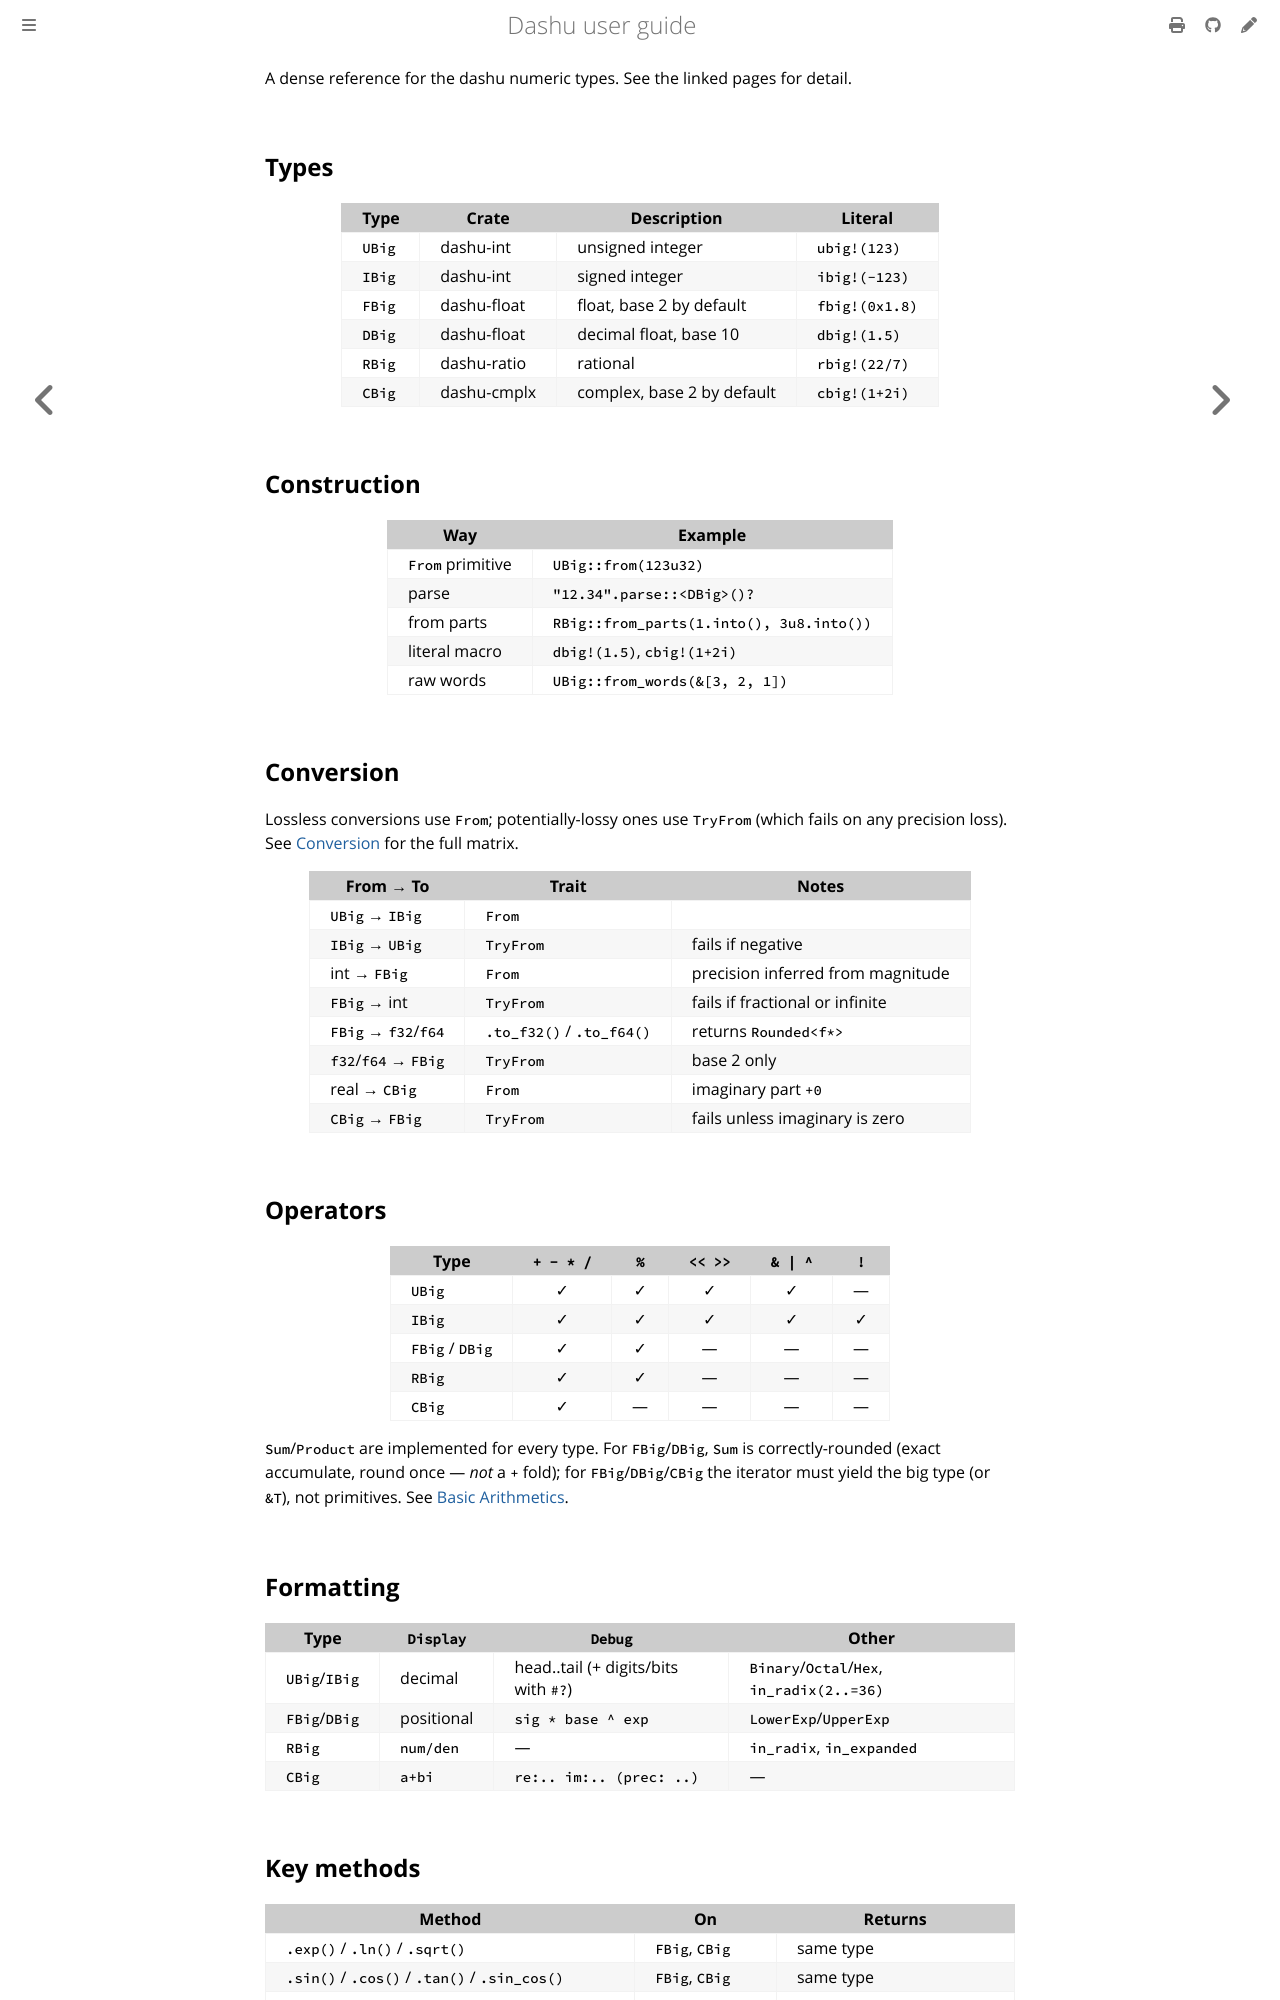

repository: cmpute/dashu · page: cheatsheet.html · generator: mdbook

A dense reference for the dashu numeric types. See the linked pages for detail.

## Types

| Type | Crate | Description | Literal |
|------|-------|-------------|---------|
| `UBig` | dashu-int | unsigned integer | `ubig!(123)` |
| `IBig` | dashu-int | signed integer | `ibig!(-123)` |
| `FBig` | dashu-float | float, base 2 by default | `fbig!(0x1.8)` |
| `DBig` | dashu-float | decimal float, base 10 | `dbig!(1.5)` |
| `RBig` | dashu-ratio | rational | `rbig!(22/7)` |
| `CBig` | dashu-cmplx | complex, base 2 by default | `cbig!(1+2i)` |

## Construction

| Way | Example |
|-----|---------|
| `From` primitive | `UBig::from(123u32)` |
| parse | `"12.34".parse::<DBig>()?` |
| from parts | `RBig::from_parts(1.into(), 3u8.into())` |
| literal macro | `dbig!(1.5)`, `cbig!(1+2i)` |
| raw words | `UBig::from_words(&[3, 2, 1])` |

## Conversion

Lossless conversions use `From`; potentially-lossy ones use `TryFrom` (which fails on any precision loss). See [Conversion](./convert.md) for the full matrix.

| From → To | Trait | Notes |
|-----------|-------|-------|
| `UBig` → `IBig` | `From` | |
| `IBig` → `UBig` | `TryFrom` | fails if negative |
| int → `FBig` | `From` | precision inferred from magnitude |
| `FBig` → int | `TryFrom` | fails if fractional or infinite |
| `FBig` → `f32`/`f64` | `.to_f32()` / `.to_f64()` | returns `Rounded<f*>` |
| `f32`/`f64` → `FBig` | `TryFrom` | base 2 only |
| real → `CBig` | `From` | imaginary part `+0` |
| `CBig` → `FBig` | `TryFrom` | fails unless imaginary is zero |

## Operators

| Type | `+ - * /` | `%` | `<< >>` | `& \| ^` | `!` |
|------|:---:|:---:|:---:|:---:|:---:|
| `UBig` | ✓ | ✓ | ✓ | ✓ | — |
| `IBig` | ✓ | ✓ | ✓ | ✓ | ✓ |
| `FBig` / `DBig` | ✓ | ✓ | — | — | — |
| `RBig` | ✓ | ✓ | — | — | — |
| `CBig` | ✓ | — | — | — | — |

`Sum`/`Product` are implemented for every type. For `FBig`/`DBig`, `Sum` is correctly-rounded (exact accumulate, round once — *not* a `+` fold); for `FBig`/`DBig`/`CBig` the iterator must yield the big type (or `&T`), not primitives. See [Basic Arithmetics](./ops/basic.md#aggregation-sum-and-product).

## Formatting

| Type | `Display` | `Debug` | Other |
|------|-----------|---------|-------|
| `UBig`/`IBig` | decimal | head‥tail (+ digits/bits with `#?`) | `Binary`/`Octal`/`Hex`, `in_radix(2..=36)` |
| `FBig`/`DBig` | positional | `sig * base ^ exp` | `LowerExp`/`UpperExp` |
| `RBig` | `num/den` | — | `in_radix`, `in_expanded` |
| `CBig` | `a+bi` | `re:.. im:.. (prec: ..)` | — |
